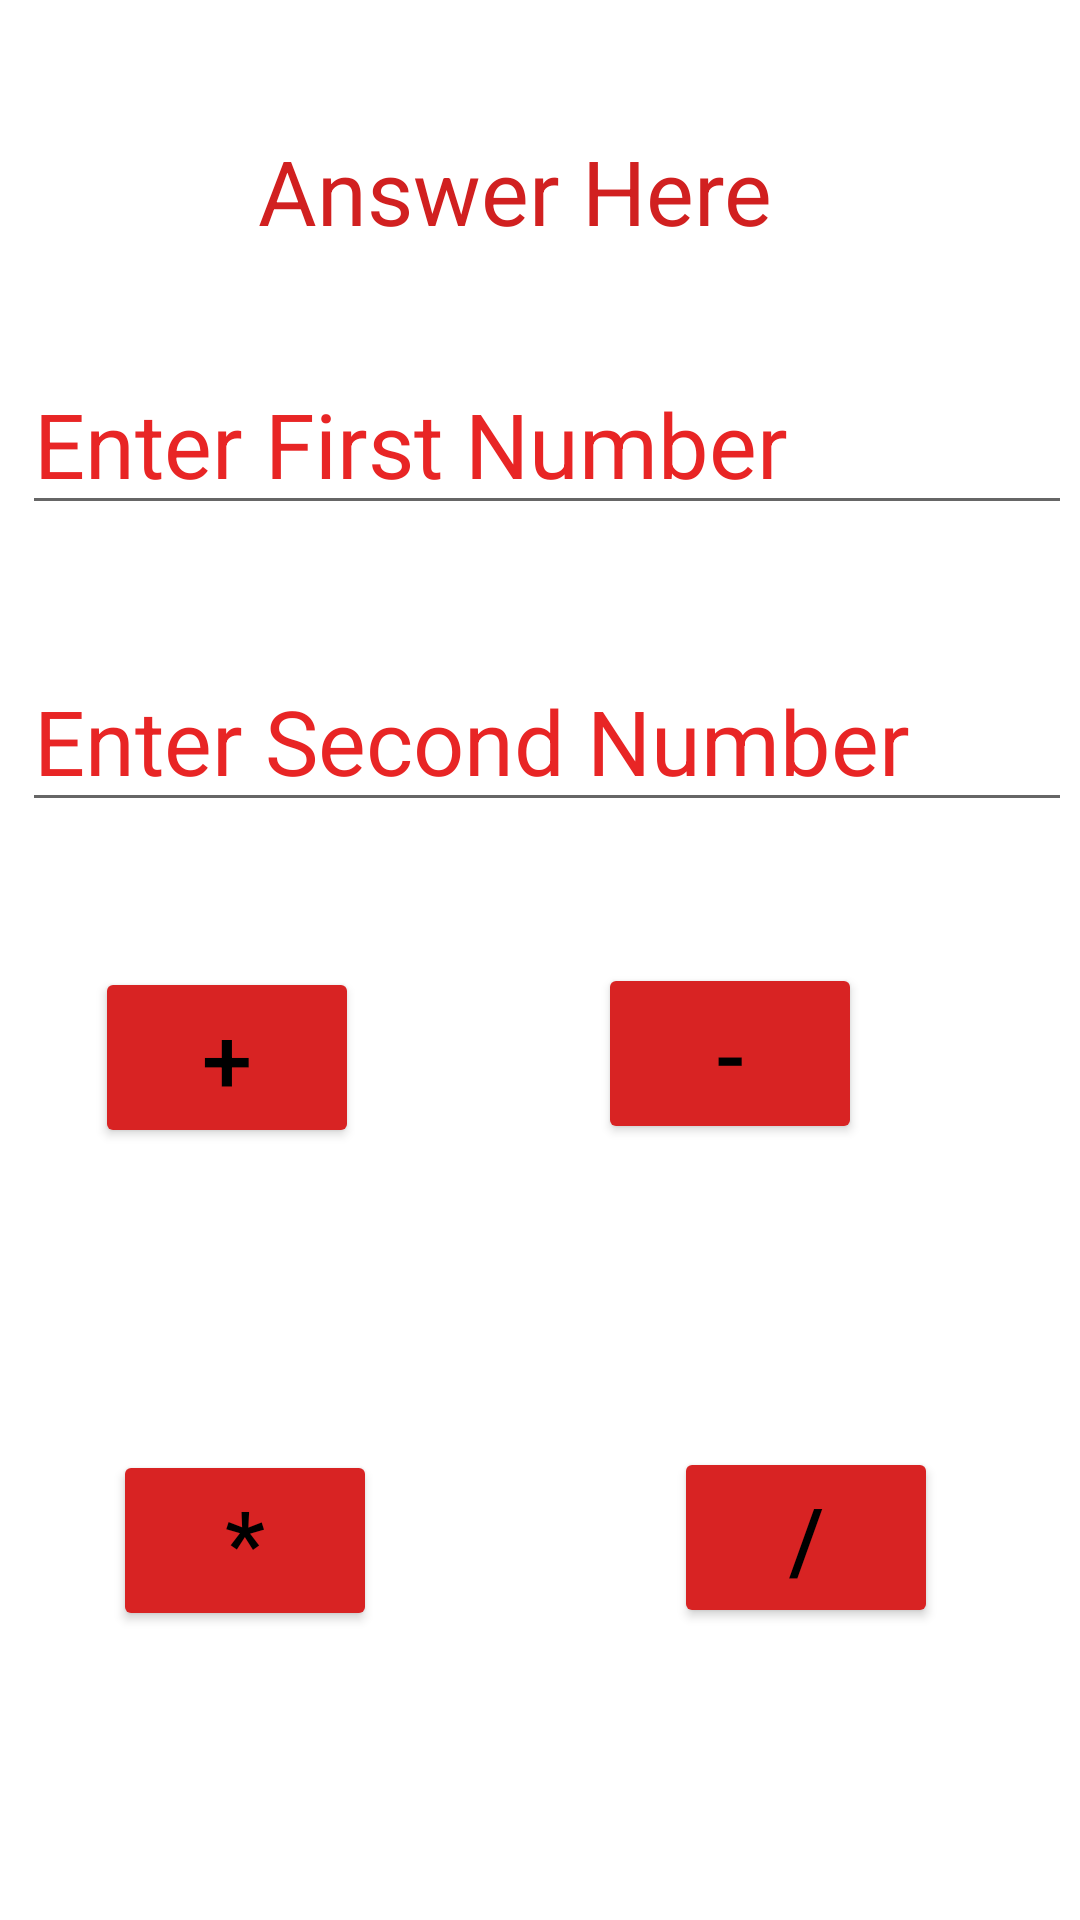

Reconstruct the res/layout file that produces this screen, plus the resources it refers to.
<!-- AndroidManifest.xml: application theme Theme.CalcultorIntentWeb -->
<!-- res/layout/activity_calculator.xml -->
<?xml version="1.0" encoding="utf-8"?>
<androidx.constraintlayout.widget.ConstraintLayout xmlns:android="http://schemas.android.com/apk/res/android"
    xmlns:app="http://schemas.android.com/apk/res-auto"
    xmlns:tools="http://schemas.android.com/tools"
    android:layout_width="match_parent"
    android:layout_height="match_parent"
    tools:context=".CalculatorActivity">

    <TextView
        android:id="@+id/Txt_Answer"
        android:layout_width="wrap_content"
        android:layout_height="wrap_content"
        android:text="Answer Here"
        android:textSize="30dp"
        android:textColor="#D12020"
        app:layout_constraintBottom_toBottomOf="parent"
        app:layout_constraintEnd_toEndOf="parent"
        app:layout_constraintHorizontal_bias="0.456"
        app:layout_constraintStart_toStartOf="parent"
        app:layout_constraintTop_toTopOf="parent"
        app:layout_constraintVertical_bias="0.072" />

    <EditText
        android:id="@+id/Edt_Fnum"
        android:layout_width="wrap_content"
        android:layout_height="wrap_content"
        android:ems="10"
        android:hint="Enter First Number"
        android:inputType="number"
        android:textColorHint="#E82525"
        android:textSize="30dp"
        app:layout_constraintBottom_toBottomOf="parent"
        app:layout_constraintEnd_toEndOf="parent"
        app:layout_constraintHorizontal_bias="0.737"
        app:layout_constraintStart_toStartOf="parent"
        app:layout_constraintTop_toTopOf="parent"
        app:layout_constraintVertical_bias="0.202" />

    <EditText
        android:id="@+id/Edt_Snum"
        android:layout_width="wrap_content"
        android:layout_height="wrap_content"
        android:ems="10"
        android:hint="Enter Second Number"
        android:inputType="number"
        android:textColorHint="#E82525"
        android:textSize="30dp"
        app:layout_constraintBottom_toBottomOf="parent"
        app:layout_constraintEnd_toEndOf="parent"
        app:layout_constraintHorizontal_bias="0.737"
        app:layout_constraintStart_toStartOf="parent"
        app:layout_constraintTop_toTopOf="parent"
        app:layout_constraintVertical_bias="0.372" />

    <Button
        android:id="@+id/Btn_Add"
        android:layout_width="wrap_content"
        android:layout_height="wrap_content"
        android:backgroundTint="#D82323"
        android:text="+"
        android:textSize="30dp"
        android:textColor="@color/black"
        app:layout_constraintBottom_toBottomOf="parent"
        app:layout_constraintEnd_toEndOf="parent"
        app:layout_constraintHorizontal_bias="0.117"
        app:layout_constraintStart_toStartOf="parent"
        app:layout_constraintTop_toTopOf="parent"
        app:layout_constraintVertical_bias="0.556" />

    <Button
        android:id="@+id/Btn_Sub"
        android:layout_width="wrap_content"
        android:layout_height="wrap_content"
        android:backgroundTint="#D82323"
        android:text="-"
        android:textColor="@color/black"
        android:textSize="30dp"
        app:layout_constraintBottom_toBottomOf="parent"
        app:layout_constraintEnd_toEndOf="parent"
        app:layout_constraintHorizontal_bias="0.733"
        app:layout_constraintStart_toStartOf="parent"
        app:layout_constraintTop_toTopOf="parent"
        app:layout_constraintVertical_bias="0.554" />

    <Button
        android:id="@+id/Btn_Multiply"
        android:layout_width="wrap_content"
        android:layout_height="wrap_content"
        android:backgroundTint="#D82323"
        android:text="*"
        android:textSize="30dp"
        android:textColor="@color/black"
        app:layout_constraintBottom_toBottomOf="parent"
        app:layout_constraintEnd_toEndOf="parent"
        app:layout_constraintHorizontal_bias="0.139"
        app:layout_constraintStart_toStartOf="parent"
        app:layout_constraintTop_toTopOf="parent"
        app:layout_constraintVertical_bias="0.834" />

    <Button
        android:id="@+id/Btn_Division"
        android:layout_width="wrap_content"
        android:layout_height="wrap_content"
        android:backgroundTint="#D82323"
        android:text="/"
        android:textSize="30dp"
        android:textColor="@color/black"
        app:layout_constraintBottom_toBottomOf="parent"
        app:layout_constraintEnd_toEndOf="parent"
        app:layout_constraintHorizontal_bias="0.826"
        app:layout_constraintStart_toStartOf="parent"
        app:layout_constraintTop_toTopOf="parent"
        app:layout_constraintVertical_bias="0.832" />
</androidx.constraintlayout.widget.ConstraintLayout>
<!-- resources referenced by this layout -->
<resources>
  <style name="Theme.CalcultorIntentWeb" parent="Theme.MaterialComponents.DayNight.DarkActionBar">
          
          <item name="colorPrimary">@color/purple_500</item>
          <item name="colorPrimaryVariant">@color/purple_700</item>
          <item name="colorOnPrimary">@color/white</item>
          
          <item name="colorSecondary">@color/teal_200</item>
          <item name="colorSecondaryVariant">@color/teal_700</item>
          <item name="colorOnSecondary">@color/black</item>
          
          <item name="android:statusBarColor" tools:targetApi="l">?attr/colorPrimaryVariant</item>
          
      </style>
  <!-- not gathered from this repository: default colours our renderer supplied (Android Studio template values) -->
  <color name="purple_500">#FF6200EE</color>
  <color name="purple_700">#FF3700B3</color>
  <color name="teal_200">#FF03DAC5</color>
  <color name="teal_700">#FF018786</color>
  <color name="black">#FF000000</color>
  <color name="white">#FFFFFFFF</color>
</resources>
